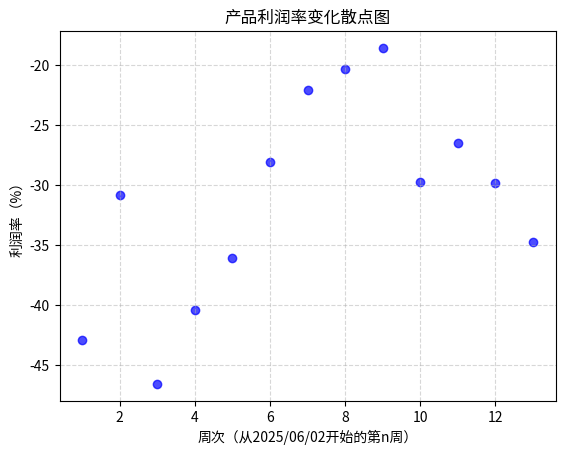

Recreate this plot in Python.
import matplotlib.pyplot as plt

# 数据
weeks = range(1, 14)  # 周次1~13
profit_rates = [-42.92, -30.80, -46.56, -40.44, -36.05, -28.08, -22.03, -20.29, -18.54, -29.71, -26.47, -29.85, -34.76]

# 绘制散点图
plt.scatter(weeks, profit_rates, color='blue', alpha=0.7)  # 散点样式
plt.xlabel('周次（从2025/06/02开始的第n周）')  # x轴标签
plt.ylabel('利润率（%）')  # y轴标签
plt.title('产品利润率变化散点图')  # 图表标题
plt.grid(True, linestyle='--', alpha=0.5)  # 显示网格线
plt.show()
